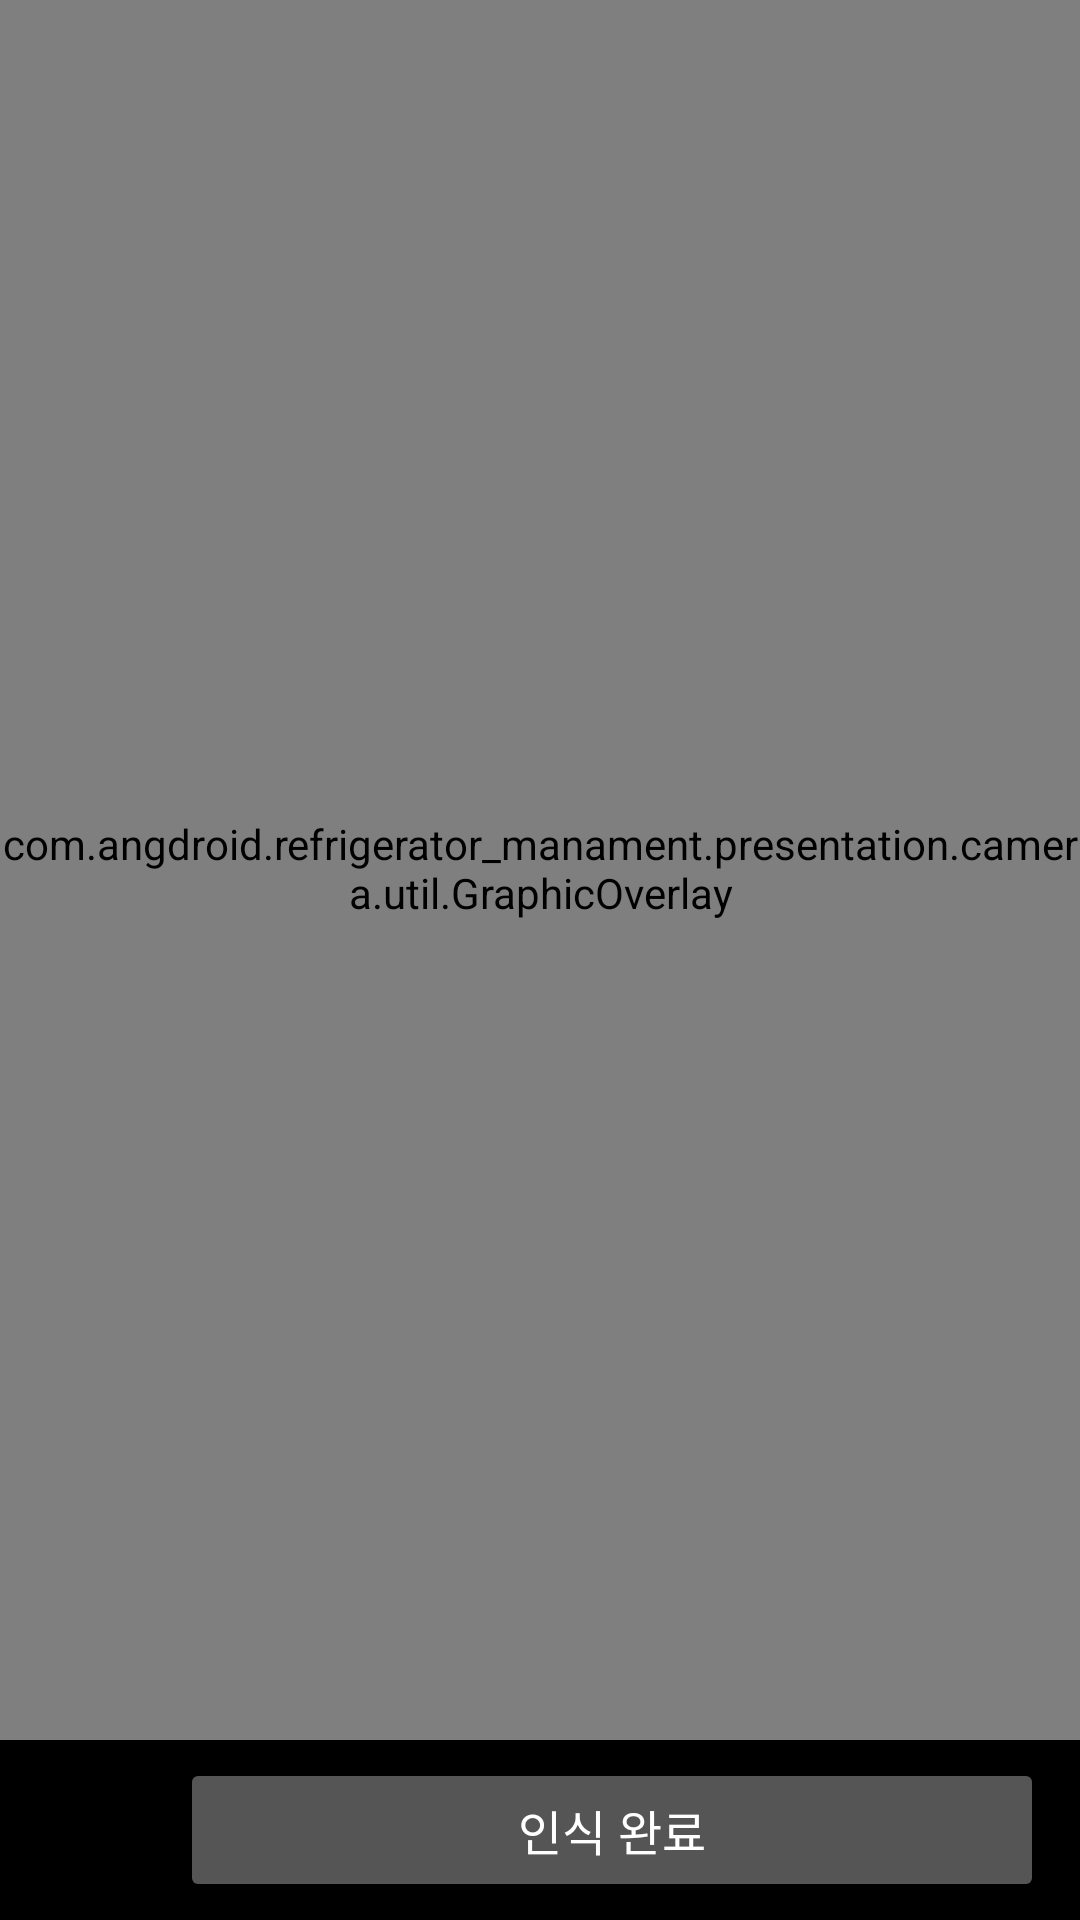

The Android layout XML behind this screen, and the referenced resources:
<!-- AndroidManifest.xml: application theme Theme.Refrigerator_Manament -->
<!-- res/layout/activity_vision_cameraxsource_demo.xml -->
<?xml version="1.0" encoding="utf-8"?>
<androidx.constraintlayout.widget.ConstraintLayout xmlns:android="http://schemas.android.com/apk/res/android"
    xmlns:app="http://schemas.android.com/apk/res-auto"
    android:layout_width="match_parent"
    android:layout_height="match_parent"
    xmlns:tools="http://schemas.android.com/tools"
    android:keepScreenOn="true"
    tools:context=".presentation.camera.CameraXSourceDemoActivity">

  <androidx.camera.view.PreviewView
      android:id="@+id/preview_view"
      android:layout_width="match_parent"
      android:layout_height="0dp"
      app:layout_constraintTop_toTopOf="parent"
      app:layout_constraintBottom_toTopOf="@+id/control"/>

  <com.angdroid.refrigerator_manament.presentation.camera.util.GraphicOverlay
      android:id="@+id/graphic_overlay"
      android:layout_width="0dp"
      android:layout_height="0dp"
      app:layout_constraintLeft_toLeftOf="@id/preview_view"
      app:layout_constraintRight_toRightOf="@id/preview_view"
      app:layout_constraintTop_toTopOf="@id/preview_view"
      app:layout_constraintBottom_toBottomOf="@id/preview_view"/>


  <androidx.constraintlayout.widget.ConstraintLayout
      android:id="@id/control"
      android:layout_width="match_parent"
      android:layout_height="60dp"
      app:layout_constraintBottom_toBottomOf="parent"
      android:background="#000"
      android:orientation="horizontal">

    <ToggleButton
        android:id="@+id/facing_switch"
        android:layout_width="48dp"
        android:background="@drawable/ic_switch_camera_white_48dp_inset"
        android:layout_height="48dp"
        android:layout_gravity="center_vertical"
        android:checked="false"
        app:layout_constraintStart_toStartOf="parent"
        app:layout_constraintTop_toTopOf="parent"
        app:layout_constraintBottom_toBottomOf="parent"
        android:textOff=""
        android:textOn=""/>

    <androidx.appcompat.widget.AppCompatButton
        android:id="@+id/detector"
        android:layout_width="0dp"
        android:layout_height="wrap_content"
        android:layout_gravity="center"
        android:gravity="center"
        android:enabled="false"
        android:textColor="@color/white"
        android:backgroundTint="@color/selector_gray1_to_primary"
        android:layout_marginHorizontal="12dp"
        android:textAppearance="@style/Widget.TextView.Pretendard16_Black_Bold.TextAppearance"
        android:maxLines="1"
        app:layout_constraintStart_toEndOf="@id/facing_switch"
        app:layout_constraintEnd_toEndOf="parent"
        app:layout_constraintTop_toTopOf="parent"
        app:layout_constraintBottom_toBottomOf="parent"
        android:text="@string/custom_object_detection"/>
  </androidx.constraintlayout.widget.ConstraintLayout>

</androidx.constraintlayout.widget.ConstraintLayout>
<!-- resources referenced by this layout -->
<resources>
  <color name="white">#FFFFFFFF</color>
  <string name="custom_object_detection" translatable="false">인식 완료</string>
  <style name="Widget.TextView.Pretendard16_Black_Bold.TextAppearance" parent="">
          <item name="android:textColor">@color/black</item>
          <item name="android:textSize">@dimen/text_font_16</item>
          <item name="android:fontFamily">@font/pretendard_bold</item>
      </style>
  <style name="Theme.Refrigerator_Manament" parent="Theme.MaterialComponents.DayNight.NoActionBar">
          
          <item name="colorPrimary">@color/primary_skyblue</item>
          <item name="colorPrimaryVariant">@color/purple_700</item>
          <item name="colorOnPrimary">@color/white</item>
          
          <item name="colorSecondary">@color/teal_200</item>
          <item name="colorSecondaryVariant">@color/teal_700</item>
          <item name="colorOnSecondary">@color/black</item>
          
          <item name="android:statusBarColor">@color/primary_skyblue</item>
          <item name="android:includeFontPadding">false</item>
          
      </style>
  <color name="black">#FF000000</color>
  <dimen name="text_font_16">16sp</dimen>
  <color name="primary_skyblue">#0D99FF</color>
  <color name="purple_700">#FF3700B3</color>
  <color name="teal_200">#FF03DAC5</color>
  <color name="teal_700">#FF018786</color>
</resources>
